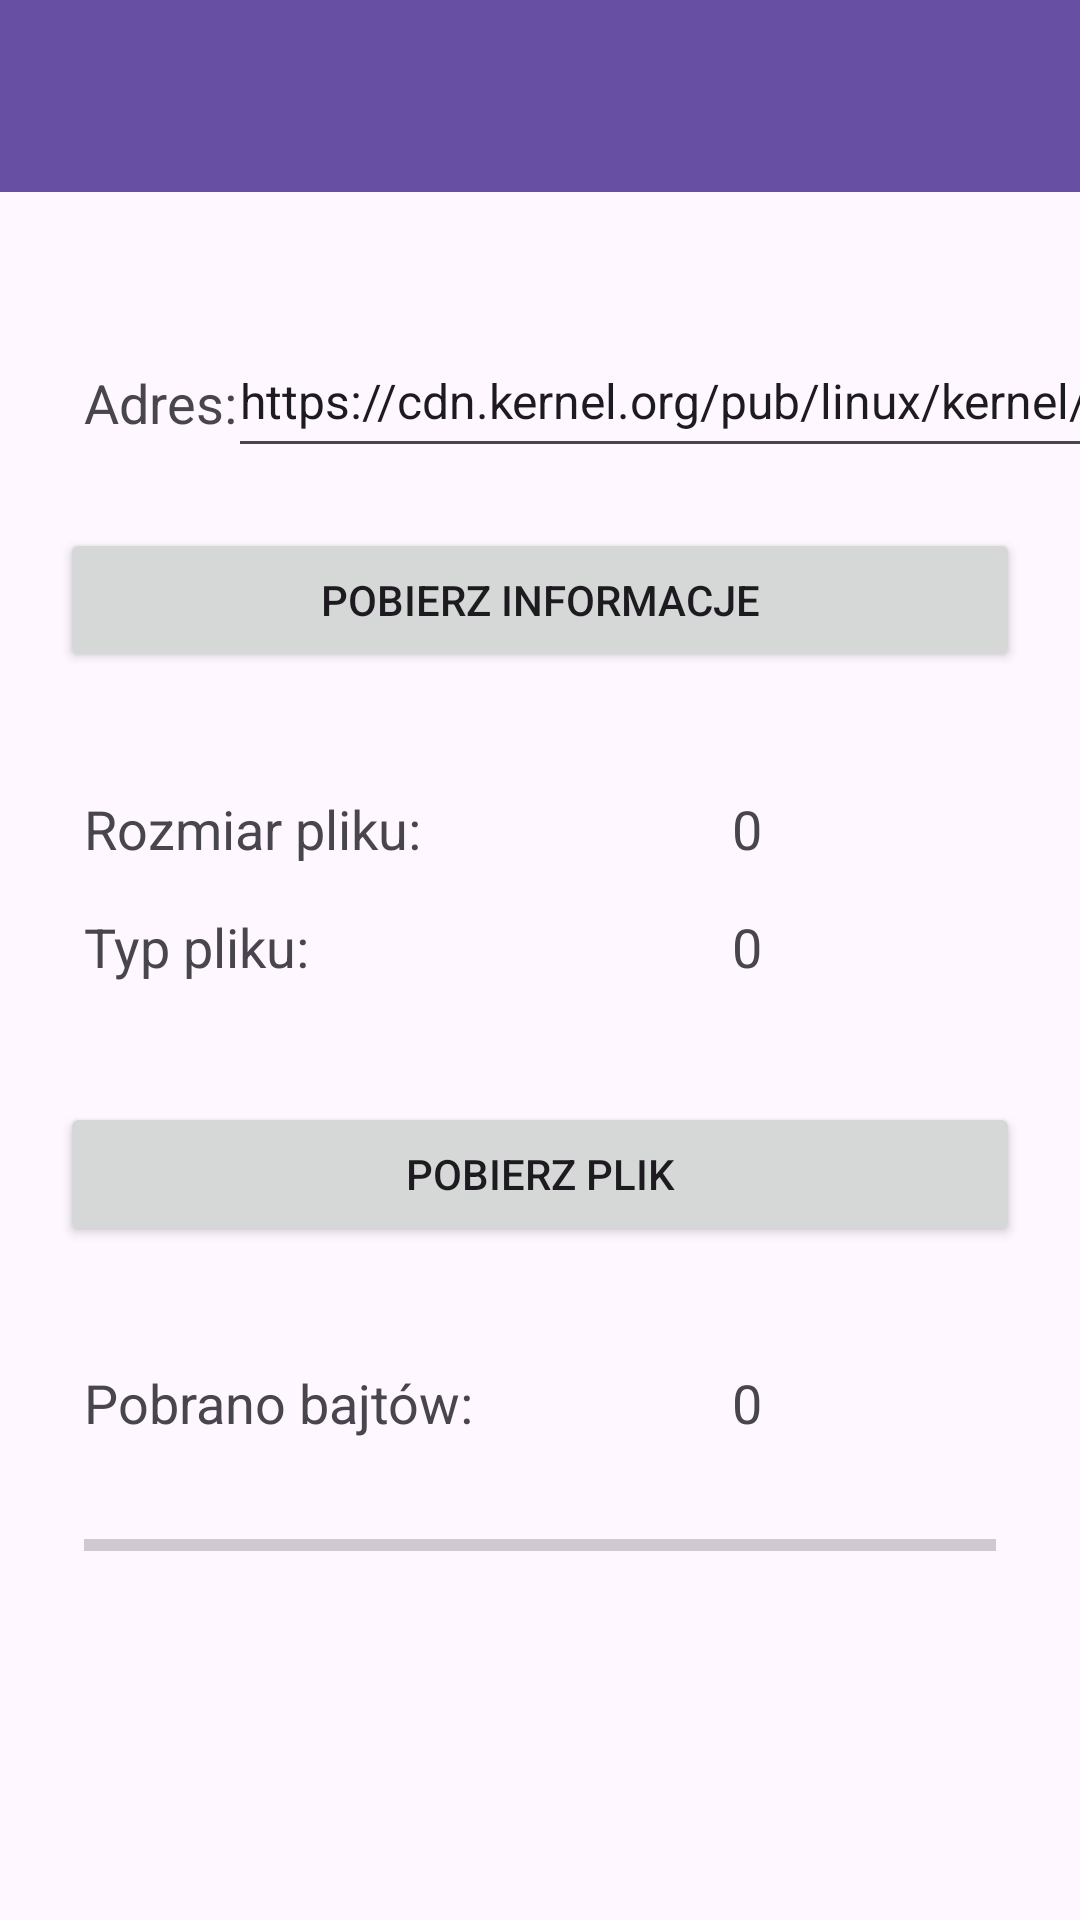

Android layout source for this screen:
<!-- AndroidManifest.xml: application theme Theme.Lab -->
<!-- res/layout/activity_lab4.xml -->
<?xml version="1.0" encoding="utf-8"?>
<androidx.constraintlayout.widget.ConstraintLayout xmlns:android="http://schemas.android.com/apk/res/android"
    xmlns:app="http://schemas.android.com/apk/res-auto"
    xmlns:tools="http://schemas.android.com/tools"
    android:layout_width="match_parent"
    android:layout_height="match_parent"
    tools:context=".lab4.Lab4Activity">


    <ScrollView
        android:layout_width="0dp"
        android:layout_height="0dp"
        android:fillViewport="true"
        app:layout_constraintBottom_toBottomOf="parent"
        app:layout_constraintEnd_toEndOf="parent"
        app:layout_constraintStart_toStartOf="parent"
        app:layout_constraintTop_toTopOf="parent">

        <androidx.constraintlayout.widget.ConstraintLayout
            android:id="@+id/ConstraintLayout"
            android:layout_width="match_parent"
            android:layout_height="wrap_content"
            android:orientation="vertical">

            <include
                android:id="@+id/toolbar_lab4"
                layout="@layout/toolbar_layout"
                android:layout_width="match_parent"
                android:layout_height="wrap_content" />


            <TextView
                android:id="@+id/websiteUrlLabel"
                android:layout_width="wrap_content"
                android:layout_height="wrap_content"
                android:layout_marginStart="28dp"
                android:layout_marginTop="58dp"
                android:text="@string/lab4_website_url_label"
                android:textSize="18sp"
                app:layout_constraintStart_toStartOf="parent"
                app:layout_constraintTop_toBottomOf="@+id/toolbar_lab4" />

            <EditText
                android:id="@+id/websiteUrlField"
                android:layout_width="291dp"
                android:layout_height="48dp"
                android:layout_marginStart="24dp"
                android:layout_marginTop="44dp"
                android:layout_marginEnd="20dp"
                android:ems="10"
                android:inputType="text"
                android:text="@string/lab4_website_url_field"
                android:textSize="16sp"
                app:layout_constraintEnd_toEndOf="parent"
                app:layout_constraintStart_toEndOf="@+id/websiteUrlLabel"
                app:layout_constraintTop_toBottomOf="@+id/toolbar_lab4" />

            <Button
                android:id="@+id/downloadInfoButton"
                android:layout_width="fill_parent"
                android:layout_height="wrap_content"
                android:layout_marginStart="20dp"
                android:layout_marginTop="20dp"
                android:layout_marginEnd="20dp"
                android:text="@string/lab4_download_info_button"
                app:layout_constraintEnd_toEndOf="parent"
                app:layout_constraintHorizontal_bias="0.0"
                app:layout_constraintStart_toStartOf="parent"
                app:layout_constraintTop_toBottomOf="@+id/websiteUrlField" />

            <TextView
                android:id="@+id/fileSizeLabel"
                android:layout_width="140dp"
                android:layout_height="wrap_content"
                android:layout_marginStart="28dp"
                android:layout_marginTop="40dp"
                android:text="@string/lab4_file_size_label"
                android:textSize="18sp"
                app:layout_constraintStart_toStartOf="parent"
                app:layout_constraintTop_toBottomOf="@+id/downloadInfoButton" />

            <TextView
                android:id="@+id/fileSizeValue"
                android:layout_width="wrap_content"
                android:layout_height="wrap_content"
                android:layout_marginStart="76dp"
                android:layout_marginTop="40dp"
                android:text="0"
                android:textSize="18sp"
                app:layout_constraintStart_toEndOf="@+id/fileSizeLabel"
                app:layout_constraintTop_toBottomOf="@+id/downloadInfoButton" />

            <TextView
                android:id="@+id/fileTypeLabel"
                android:layout_width="140dp"
                android:layout_height="24dp"
                android:layout_marginStart="28dp"
                android:layout_marginTop="15dp"
                android:text="@string/lab4_file_type_label"
                android:textSize="18sp"
                app:layout_constraintStart_toStartOf="parent"
                app:layout_constraintTop_toBottomOf="@+id/fileSizeLabel" />

            <TextView
                android:id="@+id/fileTypeValue"
                android:layout_width="wrap_content"
                android:layout_height="wrap_content"
                android:layout_marginStart="76dp"
                android:layout_marginTop="15dp"
                android:text="0"
                android:textSize="18sp"
                app:layout_constraintStart_toEndOf="@+id/fileTypeLabel"
                app:layout_constraintTop_toBottomOf="@+id/fileSizeValue" />

            <Button
                android:id="@+id/downloadFileButton"
                android:layout_width="fill_parent"
                android:layout_height="wrap_content"
                android:layout_marginStart="20dp"
                android:layout_marginTop="40dp"
                android:layout_marginEnd="20dp"
                android:text="@string/lab4_download_file_button"
                app:layout_constraintEnd_toEndOf="parent"
                app:layout_constraintHorizontal_bias="0.0"
                app:layout_constraintStart_toStartOf="parent"
                app:layout_constraintTop_toBottomOf="@+id/fileTypeLabel" />

            <TextView
                android:id="@+id/bytesLabel"
                android:layout_width="140dp"
                android:layout_height="wrap_content"
                android:layout_marginStart="28dp"
                android:layout_marginTop="40dp"
                android:text="@string/lab4_bytes_label"
                android:textSize="18sp"
                app:layout_constraintStart_toStartOf="parent"
                app:layout_constraintTop_toBottomOf="@+id/downloadFileButton" />

            <TextView
                android:id="@+id/bytesValue"
                android:layout_width="wrap_content"
                android:layout_height="wrap_content"
                android:layout_marginStart="76dp"
                android:layout_marginTop="40dp"
                android:text="0"
                android:textSize="18sp"
                app:layout_constraintStart_toEndOf="@+id/bytesLabel"
                app:layout_constraintTop_toBottomOf="@+id/downloadFileButton" />

            <ProgressBar
                android:id="@+id/downloadProgressBar"
                style="?android:attr/progressBarStyleHorizontal"
                android:layout_width="match_parent"
                android:layout_height="17dp"
                android:layout_marginStart="28dp"
                android:layout_marginTop="27dp"
                android:layout_marginEnd="28dp"
                app:layout_constraintEnd_toEndOf="parent"
                app:layout_constraintHorizontal_bias="0.0"
                app:layout_constraintStart_toStartOf="parent"
                app:layout_constraintTop_toBottomOf="@+id/bytesLabel" />
        </androidx.constraintlayout.widget.ConstraintLayout>
    </ScrollView>

</androidx.constraintlayout.widget.ConstraintLayout>
<!-- res/layout/toolbar_layout.xml (included above) -->
<?xml version="1.0" encoding="utf-8"?>
<androidx.appcompat.widget.Toolbar xmlns:android="http://schemas.android.com/apk/res/android"
    xmlns:app="http://schemas.android.com/apk/res-auto"
    android:id="@+id/toolbar_layout"
    android:layout_width="match_parent"
    android:layout_height="wrap_content"
    android:background="?attr/colorPrimary"
    android:minHeight="?attr/actionBarSize"
    android:theme="@style/ThemeOverlay.AppCompat.Dark"
    app:popupTheme="@style/ThemeOverlay.AppCompat.DayNight.ActionBar"/>
<!-- resources referenced by this layout -->
<resources>
  <string name="lab4_bytes_label">Pobrano bajtów: </string>
  <string name="lab4_download_file_button">POBIERZ PLIK</string>
  <string name="lab4_download_info_button">POBIERZ INFORMACJE</string>
  <string name="lab4_file_size_label">Rozmiar pliku: </string>
  <string name="lab4_file_type_label">Typ pliku: </string>
  <string name="lab4_website_url_field">https://cdn.kernel.org/pub/linux/kernel/v5.x/linux-5.4.36.tar.xz</string>
  <string name="lab4_website_url_label">Adres: </string>
  <style name="Theme.Lab" parent="Base.Theme.Lab" />
  <style name="Base.Theme.Lab" parent="Theme.Material3.DayNight.NoActionBar">
          
          
      </style>
</resources>
